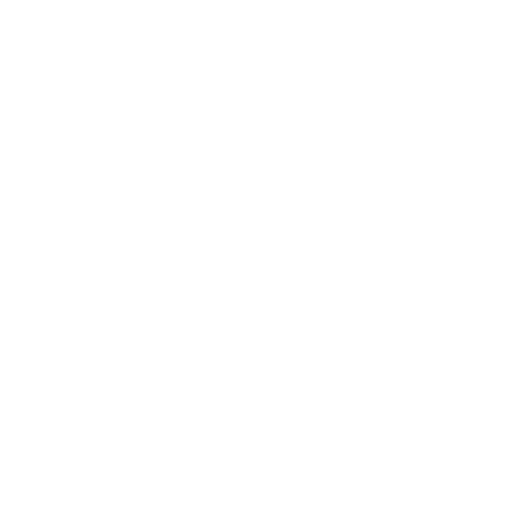
t = 0.00 s
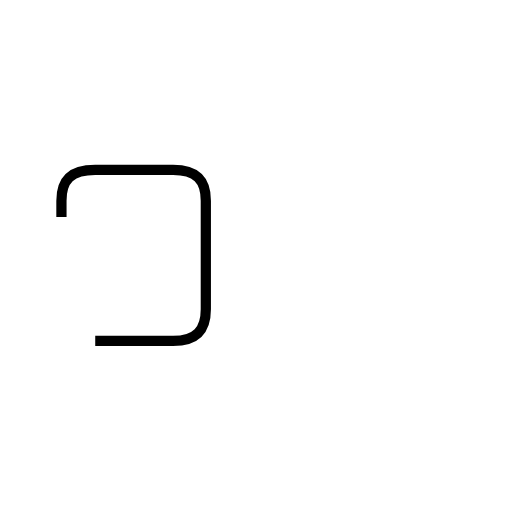
t = 1.28 s
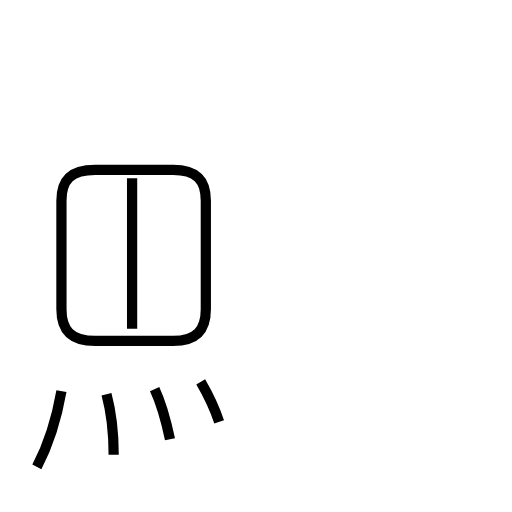
t = 2.85 s
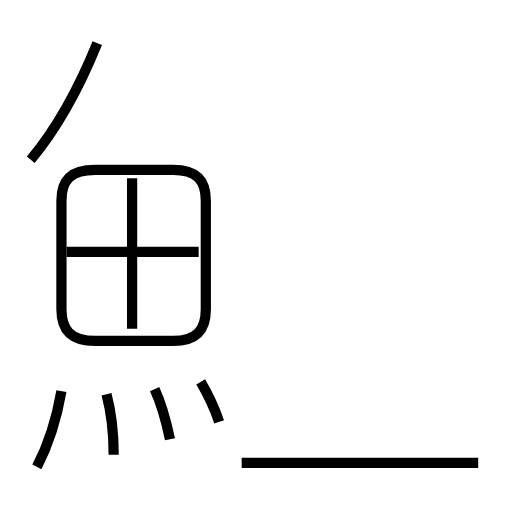
t = 4.32 s
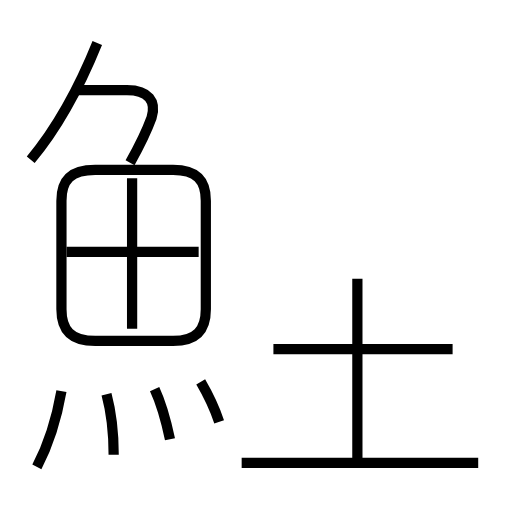
t = 5.82 s
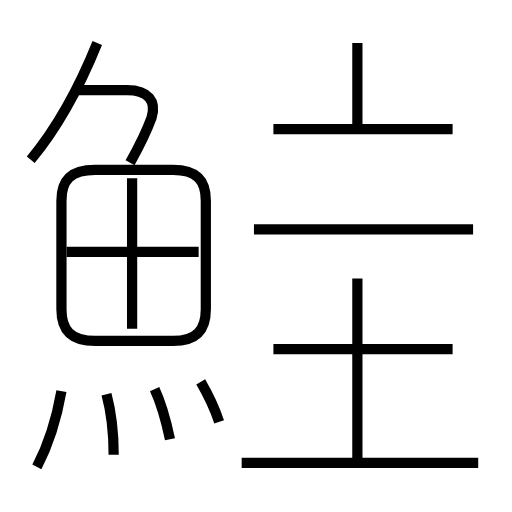
t = 7.24 s

The animated SVG that drew these frames (rendered in a browser with its animation timeline set to each time). Animation: 15 SMIL elements (animate=15); one cycle of 7.24 s.

<?xml version='1.0' encoding='utf-8'?>
<svg viewBox="0.0 -6.0 50.0 50.0" version="1.1" xmlns="http://www.w3.org/2000/svg"><rect x="-1000" y="-1000" width="2000" height="2000" stroke="white" fill="white" /><g style="fill:none;stroke:#000000;stroke-width:1"><path d="M 9.3 -10.7 L 16.9 -10.7 C 19.2 -10.7 20.1 -11.8 20.1 -13.8 L 20.1 -24.4 C 20.1 -26.4 19.2 -27.4 16.9 -27.4 L 9.3 -27.4 C 6.9 -27.4 6.0 -26.4 6.0 -24.4 L 6.0 -13.8 C 6.0 -11.8 6.9 -10.7 9.3 -10.7 Z " transform="translate(0.0 38.0)" stroke-dasharray="56.998272580217815" stroke-dashoffset="56.998272580217815"><animate attributeName="stroke-dashoffset" from="56.998272580217815" to="0" dur="1.7099481774065344s" begin="0s; anim_end.end" fill="freeze" id="anim0" /></path><path d="M 3.6 1.6 C 4.8 -0.7 5.6 -3.5 6.0 -5.8 " transform="translate(0.0 38.0)" stroke-dasharray="7.808185282222196" stroke-dashoffset="7.808185282222196"><animate attributeName="stroke-dashoffset" from="7.808185282222196" to="0" dur="0.23424555846666587s" begin="anim0.end" fill="freeze" id="anim1" /></path><path d="M 11.1 0.4 C 11.1 -1.6 10.8 -4.0 10.4 -5.5 " transform="translate(0.0 38.0)" stroke-dasharray="5.955201313154391" stroke-dashoffset="5.955201313154391"><animate attributeName="stroke-dashoffset" from="5.955201313154391" to="0" dur="0.17865603939463173s" begin="anim1.end" fill="freeze" id="anim2" /></path><path d="M 16.6 -1.1 C 16.2 -3.0 15.8 -4.5 15.1 -6.0 " transform="translate(0.0 38.0)" stroke-dasharray="5.136450482158826" stroke-dashoffset="5.136450482158826"><animate attributeName="stroke-dashoffset" from="5.136450482158826" to="0" dur="0.15409351446476477s" begin="anim2.end" fill="freeze" id="anim3" /></path><path d="M 21.4 -2.8 C 20.9 -4.3 20.3 -5.5 19.6 -6.7 " transform="translate(0.0 38.0)" stroke-dasharray="4.303530722784489" stroke-dashoffset="4.303530722784489"><animate attributeName="stroke-dashoffset" from="4.303530722784489" to="0" dur="0.12910592168353466s" begin="anim3.end" fill="freeze" id="anim4" /></path><path d="M 12.9 -11.9 L 12.9 -26.6 " transform="translate(0.0 38.0)" stroke-dasharray="14.700000000000001" stroke-dashoffset="14.700000000000001"><animate attributeName="stroke-dashoffset" from="14.700000000000001" to="0" dur="0.441s" begin="anim4.end" fill="freeze" id="anim5" /></path><path d="M 19.4 -19.4 L 6.5 -19.4 " transform="translate(0.0 38.0)" stroke-dasharray="12.899999999999999" stroke-dashoffset="12.899999999999999"><animate attributeName="stroke-dashoffset" from="12.899999999999999" to="0" dur="0.38699999999999996s" begin="anim5.end" fill="freeze" id="anim6" /></path><path d="M 46.7 1.2 L 23.6 1.2 " transform="translate(0.0 38.0)" stroke-dasharray="23.1" stroke-dashoffset="23.1"><animate attributeName="stroke-dashoffset" from="23.1" to="0" dur="0.6930000000000001s" begin="anim6.end" fill="freeze" id="anim7" /></path><path d="M 3.0 -28.4 C 5.5 -31.4 7.8 -35.6 9.5 -39.8 " transform="translate(0.0 38.0)" stroke-dasharray="13.171622189337167" stroke-dashoffset="13.171622189337167"><animate attributeName="stroke-dashoffset" from="13.171622189337167" to="0" dur="0.39514866568011503s" begin="anim7.end" fill="freeze" id="anim8" /></path><path d="M 12.7 -28.1 C 13.7 -29.9 14.4 -31.4 14.8 -32.5 C 15.3 -34.1 14.5 -35.2 12.4 -35.2 L 7.2 -35.2 " transform="translate(0.0 38.0)" stroke-dasharray="14.504009519291522" stroke-dashoffset="14.504009519291522"><animate attributeName="stroke-dashoffset" from="14.504009519291522" to="0" dur="0.43512028557874566s" begin="anim8.end" fill="freeze" id="anim9" /></path><path d="M 44.2 -9.9 L 26.7 -9.9 " transform="translate(0.0 38.0)" stroke-dasharray="17.500000000000004" stroke-dashoffset="17.500000000000004"><animate attributeName="stroke-dashoffset" from="17.500000000000004" to="0" dur="0.5250000000000001s" begin="anim9.end" fill="freeze" id="anim10" /></path><path d="M 34.9 1.1 L 34.9 -16.8 " transform="translate(0.0 38.0)" stroke-dasharray="17.900000000000002" stroke-dashoffset="17.900000000000002"><animate attributeName="stroke-dashoffset" from="17.900000000000002" to="0" dur="0.537s" begin="anim10.end" fill="freeze" id="anim11" /></path><path d="M 46.2 -21.6 L 24.8 -21.6 " transform="translate(0.0 38.0)" stroke-dasharray="21.400000000000002" stroke-dashoffset="21.400000000000002"><animate attributeName="stroke-dashoffset" from="21.400000000000002" to="0" dur="0.642s" begin="anim11.end" fill="freeze" id="anim12" /></path><path d="M 44.2 -31.4 L 26.7 -31.4 " transform="translate(0.0 38.0)" stroke-dasharray="17.500000000000004" stroke-dashoffset="17.500000000000004"><animate attributeName="stroke-dashoffset" from="17.500000000000004" to="0" dur="0.5250000000000001s" begin="anim12.end" fill="freeze" id="anim13" /></path><path d="M 34.9 -31.4 L 34.9 -39.8" transform="translate(0.0 38.0)" stroke-dasharray="8.399999999999999" stroke-dashoffset="8.399999999999999"><animate attributeName="stroke-dashoffset" from="8.399999999999999" to="0" dur="0.25199999999999995s" begin="anim13.end" fill="freeze" id="anim_end" /></path></g></svg>
